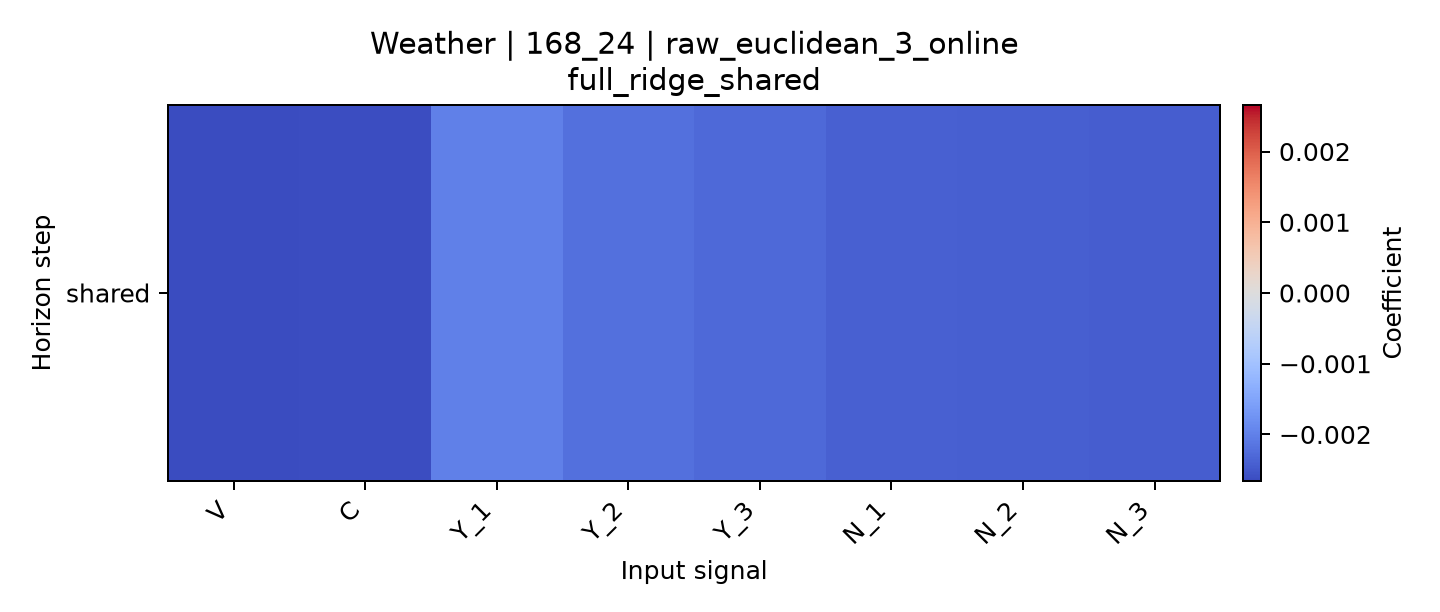

Data behind this chart, as committed beside it:
horizon, V, C, Y_1, Y_2, Y_3, N_1, N_2, N_3
shared, -0.002658, -0.002619, -0.002006, -0.002204, -0.002293, -0.002404, -0.002412, -0.002447
